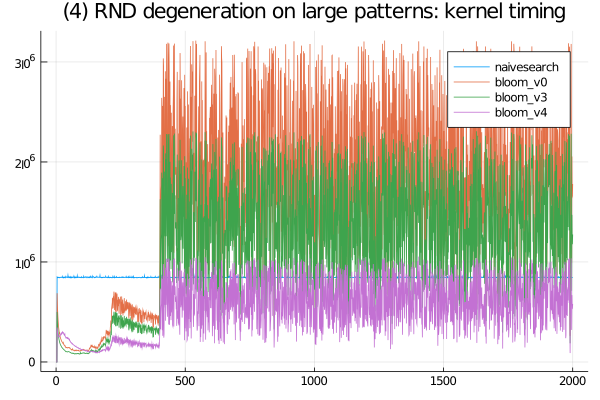

The file beside this chart, header and first rows:
naivesearch, SFinit, 0, 0, 0, 0, 0, 100, 100, 0, 0, 0, 0, 0, 0, 0, 0, 100, 0, 100, 100, 100, 0, 100
naivesearch, SFkernel, 0, 0, 0, 850901, 848800, 843599, 842499, 844800, 845000, 843701, 847401, 844600, 843400, 841600, 845200, 847300, 846199, 846399, 844900, 844499, 847001, 847701
naivesearch, SFloops, 0, 0, 0, 0, 0, 0, 0, 0, 0, 0, 0, 0, 0, 0, 0, 0, 0, 0, 0, 0, 0, 0
naivesearch, SFtests, 0, 0, 0, 0, 0, 0, 0, 0, 0, 0, 0, 0, 0, 0, 0, 0, 0, 0, 0, 0, 0, 0
naivesearch, SFskips, 0, 0, 0, 0, 0, 0, 0, 0, 0, 0, 0, 0, 0, 0, 0, 0, 0, 0, 0, 0, 0, 0
naivesearch, SFbits, 0, 0, 0, 0, 0, 0, 0, 0, 0, 0, 0, 0, 0, 0, 0, 0, 0, 0, 0, 0, 0, 0
naivesearch, SFskipgood, 0, 0, 0, 0, 0, 0, 0, 0, 0, 0, 0, 0, 0, 0, 0, 0, 0, 0, 0, 0, 0, 0
bloom_v3, SFinit, 0, 0, 0, 0, 100, 0, 100, 100, 100, 100, 100, 0, 0, 100, 100, 100, 100, 0, 100, 100, 100, 100
bloom_v3, SFkernel, 0, 0, 0, 500000, 418099, 364900, 323499, 291899, 270200, 246199, 230601, 218200, 205400, 194600, 186300, 178599, 171600, 167001, 163201, 156900, 151300, 146499
bloom_v3, SFloops, 0, 0, 0, 0, 0, 0, 0, 0, 0, 0, 0, 0, 0, 0, 0, 0, 0, 0, 0, 0, 0, 0
bloom_v3, SFtests, 0, 0, 0, 0, 0, 0, 0, 0, 0, 0, 0, 0, 0, 0, 0, 0, 0, 0, 0, 0, 0, 0
bloom_v3, SFskips, 0, 0, 0, 0, 0, 0, 0, 0, 0, 0, 0, 0, 0, 0, 0, 0, 0, 0, 0, 0, 0, 0
bloom_v3, SFbits, 0, 0, 0, 0, 0, 0, 0, 0, 0, 0, 0, 0, 0, 0, 0, 0, 0, 0, 0, 0, 0, 0
bloom_v3, SFskipgood, 0, 0, 0, 0, 0, 0, 0, 0, 0, 0, 0, 0, 0, 0, 0, 0, 0, 0, 0, 0, 0, 0
bloom_v0, SFinit, 0, 0, 0, 100, 100, 101, 100, 100, 100, 0, 100, 100, 100, 100, 100, 100, 100, 100, 100, 100, 100, 100
bloom_v0, SFkernel, 0, 0, 0, 687700, 586000, 511899, 455201, 410701, 372601, 343600, 321999, 302300, 286800, 289400, 260700, 249601, 240100, 232600, 224900, 218400, 209900, 205501
bloom_v0, SFloops, 0, 0, 0, 0, 0, 0, 0, 0, 0, 0, 0, 0, 0, 0, 0, 0, 0, 0, 0, 0, 0, 0
bloom_v0, SFtests, 0, 0, 0, 0, 0, 0, 0, 0, 0, 0, 0, 0, 0, 0, 0, 0, 0, 0, 0, 0, 0, 0
bloom_v0, SFskips, 0, 0, 0, 0, 0, 0, 0, 0, 0, 0, 0, 0, 0, 0, 0, 0, 0, 0, 0, 0, 0, 0
bloom_v0, SFbits, 0, 0, 0, 0, 0, 0, 0, 0, 0, 0, 0, 0, 0, 0, 0, 0, 0, 0, 0, 0, 0, 0
bloom_v0, SFskipgood, 0, 0, 0, 0, 0, 0, 0, 0, 0, 0, 0, 0, 0, 0, 0, 0, 0, 0, 0, 0, 0, 0
bloom_v4, SFinit, 0, 0, 0, 100, 101, 100, 0, 100, 100, 0, 100, 0, 100, 100, 0, 0, 100, 100, 100, 100, 0, 100
bloom_v4, SFkernel, 0, 0, 0, 344899, 320899, 292601, 270500, 261901, 257100, 254300, 250099, 248100, 251399, 252899, 266099, 264900, 272101, 279300, 283600, 287299, 276699, 282500
bloom_v4, SFloops, 0, 0, 0, 0, 0, 0, 0, 0, 0, 0, 0, 0, 0, 0, 0, 0, 0, 0, 0, 0, 0, 0
bloom_v4, SFtests, 0, 0, 0, 0, 0, 0, 0, 0, 0, 0, 0, 0, 0, 0, 0, 0, 0, 0, 0, 0, 0, 0
bloom_v4, SFskips, 0, 0, 0, 0, 0, 0, 0, 0, 0, 0, 0, 0, 0, 0, 0, 0, 0, 0, 0, 0, 0, 0
bloom_v4, SFbits, 0, 0, 0, 0, 0, 0, 0, 0, 0, 0, 0, 0, 0, 0, 0, 0, 0, 0, 0, 0, 0, 0
bloom_v4, SFskipgood, 0, 0, 0, 0, 0, 0, 0, 0, 0, 0, 0, 0, 0, 0, 0, 0, 0, 0, 0, 0, 0, 0
